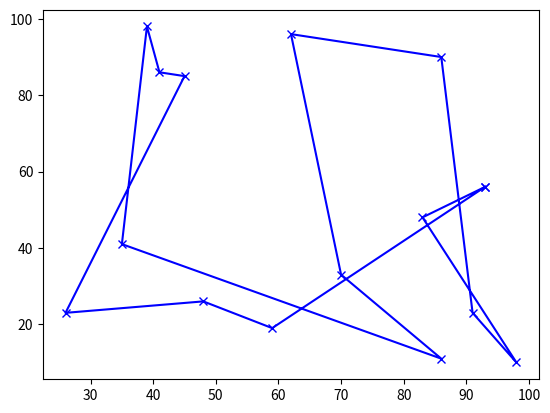

Write Python code to recreate this figure.
#!/bin/env python

import random, numpy, math, copy, sys, argparse, matplotlib.pyplot as plt

parser = argparse.ArgumentParser()
parser.add_argument("-d", help="dataset file", default=False)
parser.add_argument("-n", help="noninteractive", default=False)
args = parser.parse_args()

# Déclaration de fonctions
def generate_cities(howmany = 15, max_coordinates = 100):
    return [random.sample(range(max_coordinates), 2) for _ in range(howmany)]


def generate_random_tour(cities):
    city_count = len(cities)
    return random.sample(range(city_count), city_count)

def import_dataset(filename):
    with open(filename) as fp:  
        line = fp.readline()
        arr = []
        while line:
            xy = line.strip().split(" ")
            xy = [int(e) for e in xy]
            #print(xy)
            arr.append(xy)
            line = fp.readline()

        return arr
    

def dataset_name():
    return args.d

def distance(tour, cities):
    city_count = len(cities)
    return sum([math.sqrt(sum([(cities[tour[(k+1) % city_count]][d] - cities[tour[k % city_count]][d])**2 for d in [0,1] ])) for k in [j,j-1,i,i-1]])

def temperature_noninteractive():
    return numpy.logspace(0,5,num=100000)[::-1]

def temperature_interactive():
    max = 10 ** 6
    for i in reversed(range(max)):
        if i == 0:
            continue

        print(i)
        yield i
        


def SA(cities, temperatures):
    iteration = 0
    tour = generate_random_tour(cities)
    city_count = len(cities)
    for temperature in temperatures():
        iteration = iteration + 1
        [i,j] = sorted(random.sample(range(city_count),2))
        newTour = tour[:i] + tour[j:j+1] +  tour[i+1:j] + tour[i:i+1] + tour[j+1:]

        oldDistances =  sum([ math.sqrt(sum([(cities[tour[(k+1) % city_count]][d] - cities[tour[k % city_count]][d])**2 for d in [0,1] ])) for k in [j,j-1,i,i-1]])
        newDistances =  sum([ math.sqrt(sum([(cities[newTour[(k+1) % city_count]][d] - cities[newTour[k % city_count]][d])**2 for d in [0,1] ])) for k in [j,j-1,i,i-1]])

        if math.exp( (oldDistances - newDistances) / temperature) > random.random():
            tour = copy.copy(newTour)

        if(iteration % 5000 == 0):
            print("Iteration: " + str(iteration))
            print("======")

    return tour


# Initialisation des données
external_dataset = dataset_name()
if external_dataset:
    cities = import_dataset(external_dataset)
else:
    cities = generate_cities()

city_count = len(cities)

# Application de la métaheuristique
if args.n:
    # Non interactif: On est dans une range de solutions relativement petite
    print("Run non interactif, fin dans 30s")
    tour = SA(cities, temperature_noninteractive)
else:
    # Interactif: tourne à l'infini jusqu'à l'arrêt
    print("Run interactif, Ctrl+c quand fini")
    tour = SA(cities, temperature_interactive)

# Affichage graphique
plt.plot([cities[tour[i % city_count]][0] for i in range(city_count + 1)], [cities[tour[i % city_count]][1] for i in range(city_count + 1)], 'xb-')
plt.show()
